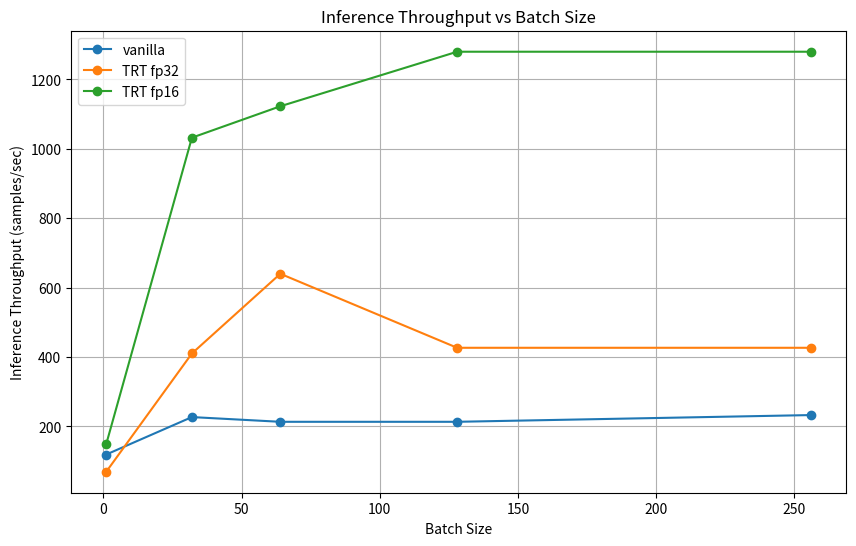

The matplotlib source for this figure:
import numpy as np
import matplotlib.pyplot as plt

# Supongamos que tienes los siguientes tiempos promedio de inferencia (en segundos) para cada batch size
# (Estos son solo datos de ejemplo, reemplácelos con los tuyos)
times_vanilla = np.array([0.0084, 0.141, 0.3, 0.6, 1.1])
times_trt_fp32 = np.array([0.0144, 0.078, 0.1, 0.3, 0.6])
times_trt_fp16 = np.array([0.0067, 0.031, 0.057, 0.1, 0.2])

batch_sizes = np.array([1, 32, 64, 128, 256])

# Convertir tiempos de inferencia en throughput (throughput = batch_size / tiempo)
throughput_vanilla = batch_sizes / times_vanilla
throughput_trt_fp32 = batch_sizes / times_trt_fp32
throughput_trt_fp16 = batch_sizes / times_trt_fp16

# Graficar
plt.figure(figsize=(10, 6))
plt.plot(batch_sizes, throughput_vanilla, '-o', label='vanilla')
plt.plot(batch_sizes, throughput_trt_fp32, '-o', label='TRT fp32')
plt.plot(batch_sizes, throughput_trt_fp16, '-o', label='TRT fp16')
plt.xlabel('Batch Size')
plt.ylabel('Inference Throughput (samples/sec)')
plt.title('Inference Throughput vs Batch Size')
plt.legend()
plt.grid(True)
plt.savefig('inference_throughput_vs_batch_size.png')
plt.show()
